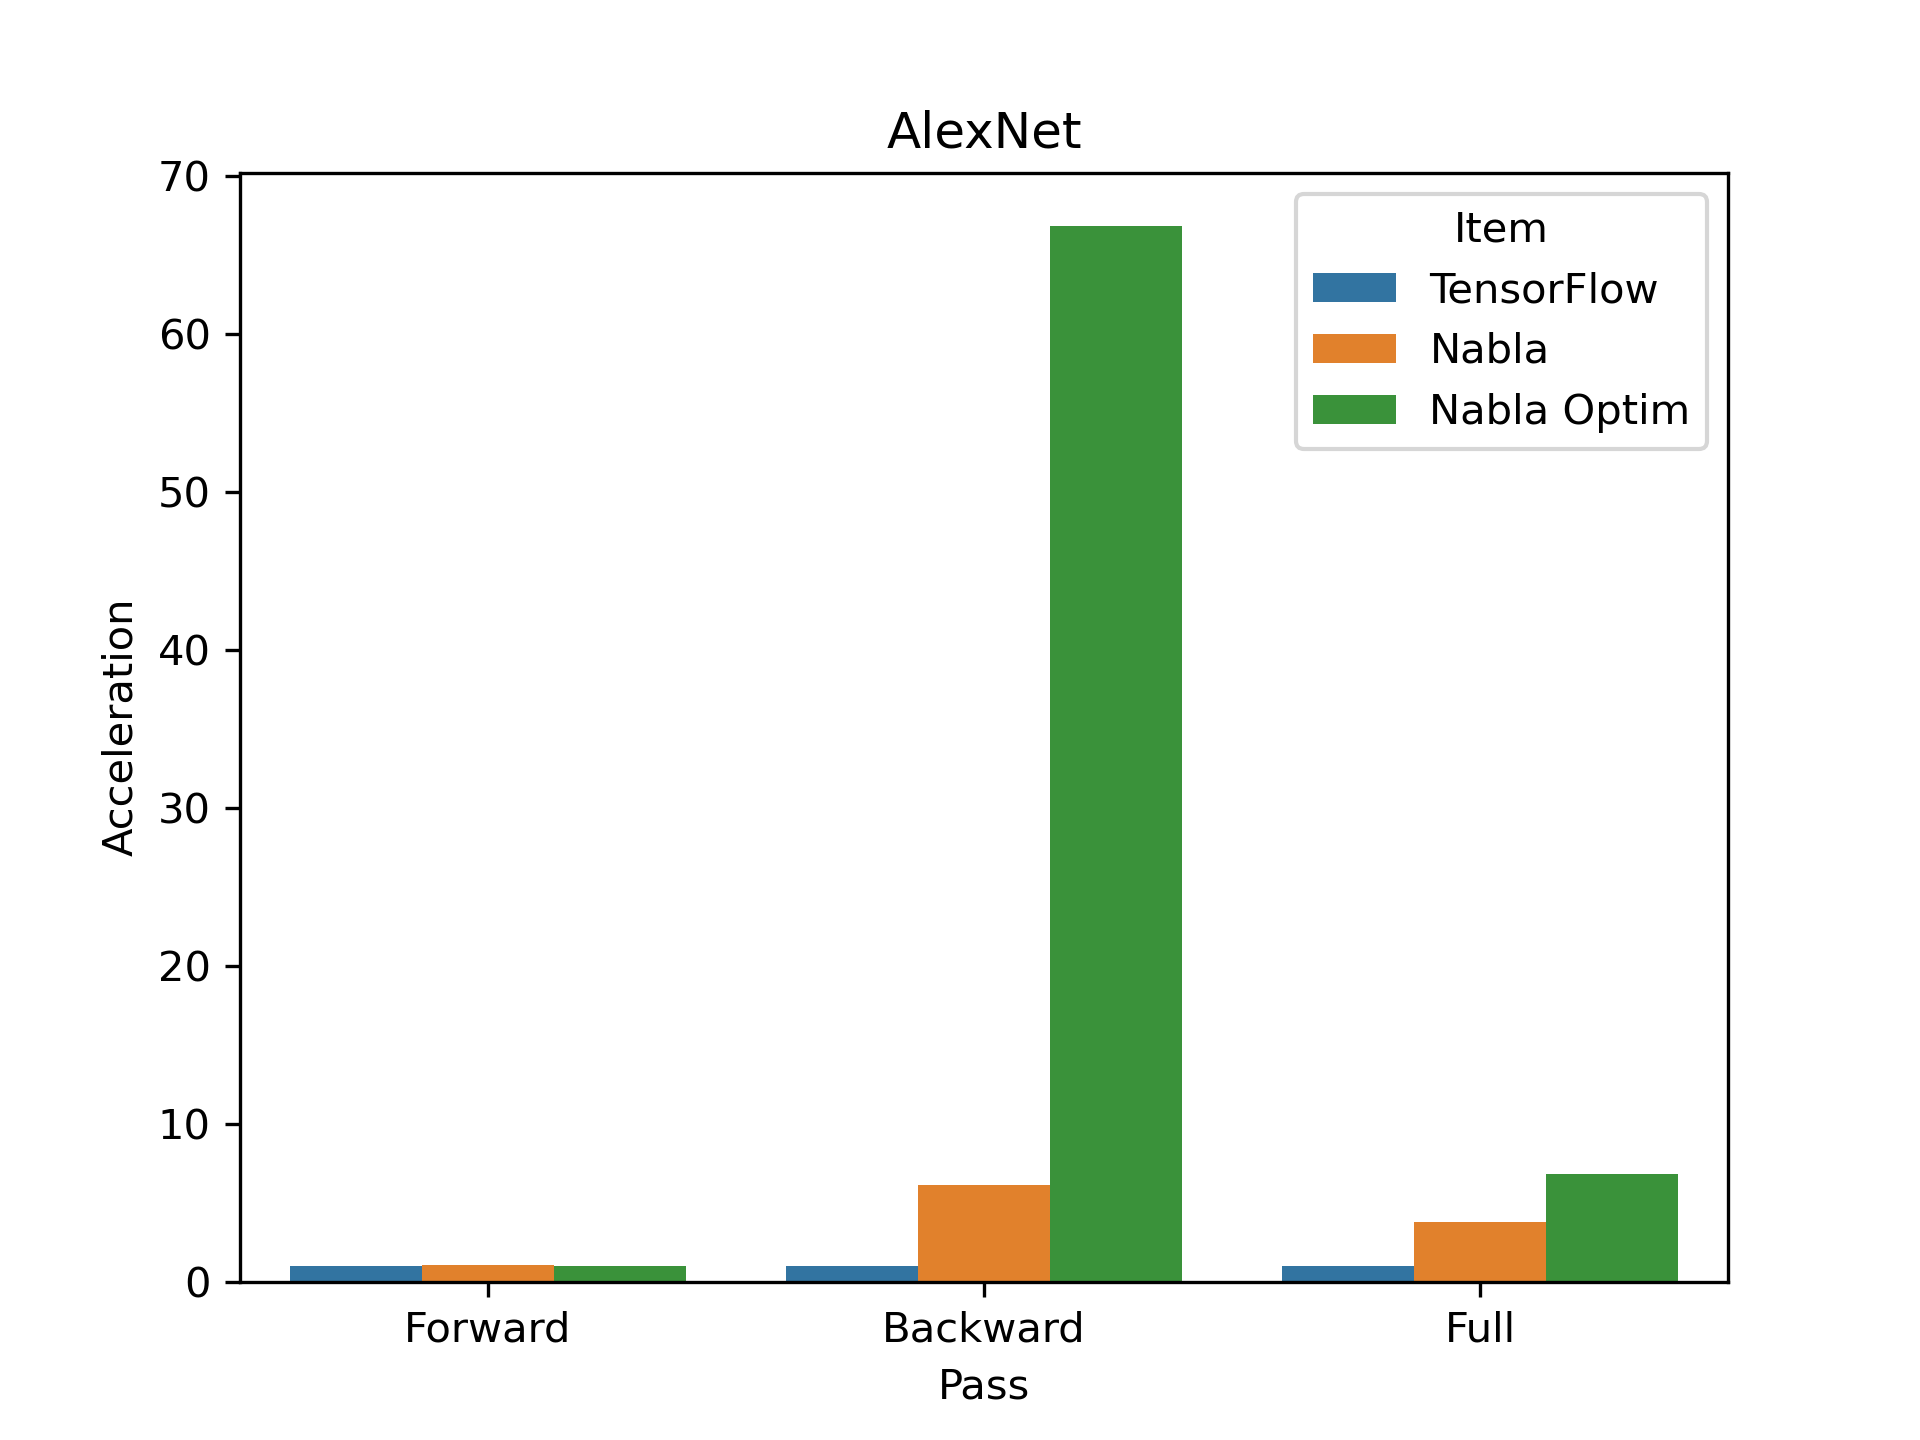

Source data for this figure (header and first rows):
, time, pass, item, acceleration
0, 19.45, Forward, TensorFlow, 1.0
0, 18.17, Forward, Nabla, 1.07
0, 19.44, Forward, Nabla Optim, 1
0, 126.4, Backward, TensorFlow, 1.0
0, 20.67, Backward, Nabla, 6.117
0, 1.891, Backward, Nabla Optim, 66.85
0, 145.9, Full, TensorFlow, 1.0
0, 38.84, Full, Nabla, 3.756
0, 21.33, Full, Nabla Optim, 6.839
